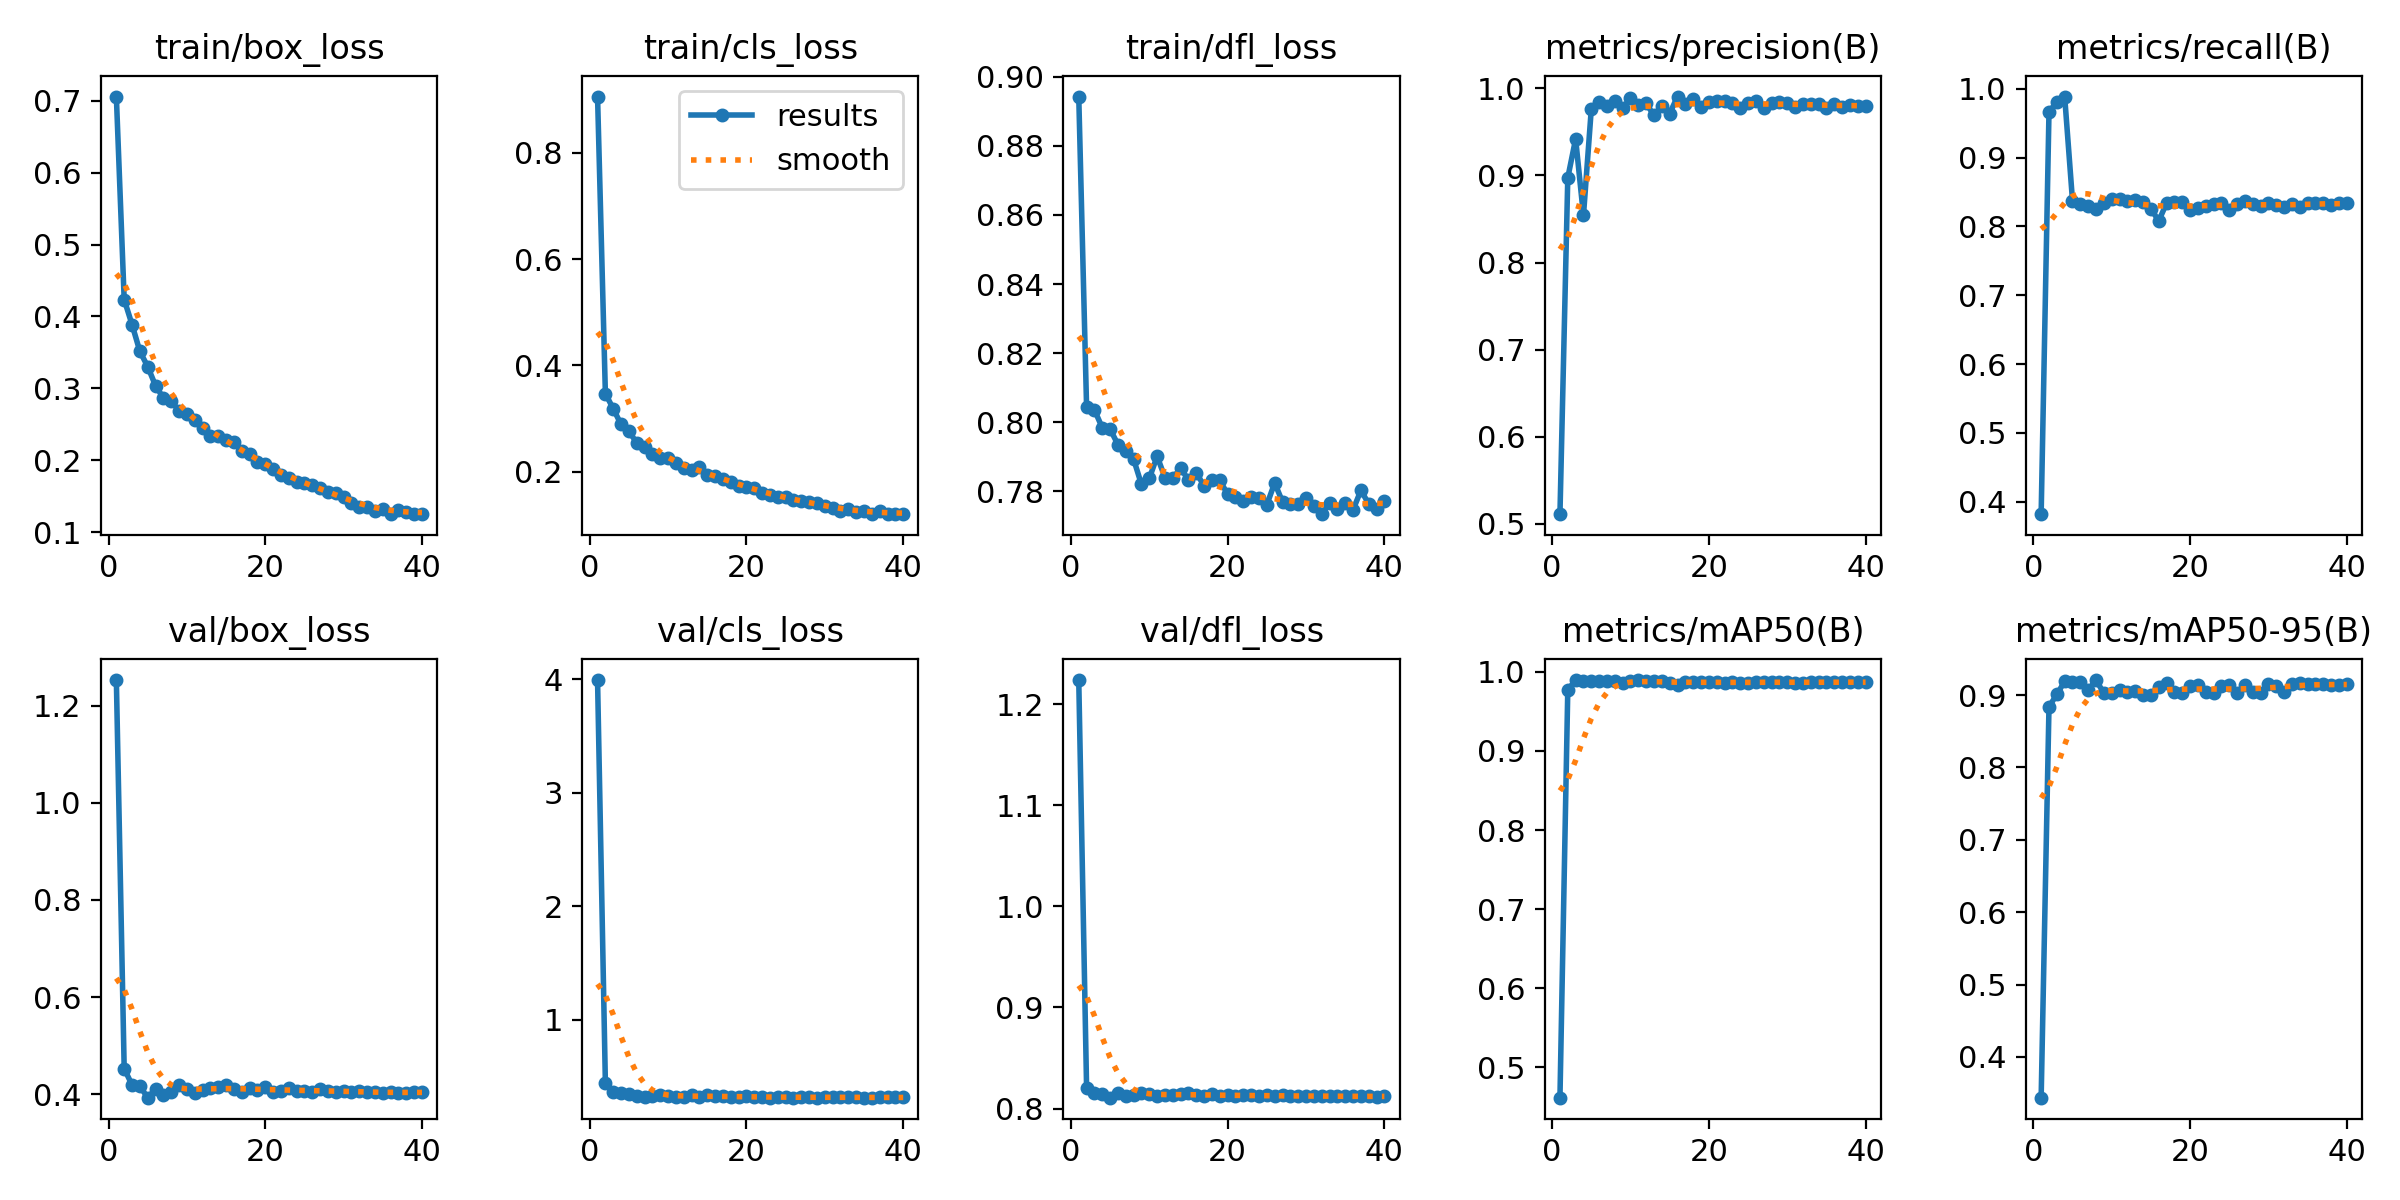

The data file committed next to this chart (first rows):
epoch, train/box_loss, train/cls_loss, train/dfl_loss, metrics/precision(B), metrics/recall(B), metrics/mAP50(B), metrics/mAP50-95(B), val/box_loss, val/cls_loss, val/dfl_loss, lr/pg0, lr/pg1, lr/pg2
1, 0.7057, 0.906, 0.8942, 0.5111, 0.3818, 0.4618, 0.3436, 1.253, 3.991, 1.224, 0.06769, 0.0003327, 0.0003327
2, 0.4235, 0.3469, 0.8044, 0.8973, 0.9663, 0.9774, 0.8839, 0.4525, 0.4402, 0.8207, 0.0347, 0.0006714, 0.0006714
3, 0.3888, 0.3185, 0.8036, 0.9418, 0.981, 0.9891, 0.9009, 0.4191, 0.3622, 0.8153, 0.0017, 0.001006, 0.001006
4, 0.3515, 0.2889, 0.7984, 0.8541, 0.9888, 0.9887, 0.9189, 0.4166, 0.3581, 0.8148, 0.001005, 0.001005, 0.001005
5, 0.3304, 0.2758, 0.798, 0.9762, 0.8374, 0.9882, 0.9176, 0.3927, 0.3447, 0.8107, 0.0009945, 0.0009945, 0.0009945
6, 0.3038, 0.2545, 0.7936, 0.9844, 0.833, 0.9882, 0.9177, 0.4104, 0.3318, 0.815, 0.0009808, 0.0009808, 0.0009808
7, 0.2868, 0.2461, 0.7916, 0.9801, 0.8303, 0.9882, 0.9069, 0.3978, 0.3216, 0.8121, 0.0009642, 0.0009642, 0.0009642
8, 0.283, 0.2333, 0.7893, 0.985, 0.8257, 0.9883, 0.9208, 0.4047, 0.327, 0.8136, 0.0009449, 0.0009449, 0.0009449
9, 0.2684, 0.2261, 0.7821, 0.9772, 0.8346, 0.9858, 0.9027, 0.4185, 0.3397, 0.8155, 0.0009229, 0.0009229, 0.0009229
10, 0.2638, 0.225, 0.7838, 0.9887, 0.8397, 0.9882, 0.9025, 0.4101, 0.3271, 0.8146, 0.0008984, 0.0008984, 0.0008984
11, 0.2566, 0.2158, 0.7902, 0.9804, 0.8396, 0.9895, 0.9065, 0.402, 0.3221, 0.8125, 0.0008715, 0.0008715, 0.0008715
12, 0.2445, 0.2062, 0.784, 0.9826, 0.8367, 0.9881, 0.9037, 0.4091, 0.321, 0.8133, 0.0008424, 0.0008424, 0.0008424
13, 0.2332, 0.2037, 0.7839, 0.9689, 0.8385, 0.9889, 0.9062, 0.4133, 0.3343, 0.8133, 0.0008113, 0.0008113, 0.0008113
14, 0.2333, 0.2094, 0.7867, 0.9802, 0.8362, 0.9878, 0.9005, 0.4153, 0.3207, 0.8142, 0.0007783, 0.0007783, 0.0007783
15, 0.2288, 0.1945, 0.7834, 0.971, 0.826, 0.9853, 0.8998, 0.4186, 0.334, 0.8151, 0.0007438, 0.0007438, 0.0007438
16, 0.2256, 0.1926, 0.7853, 0.9905, 0.8079, 0.9838, 0.9117, 0.4107, 0.3249, 0.8133, 0.0007078, 0.0007078, 0.0007078
17, 0.2125, 0.1857, 0.7817, 0.9819, 0.8337, 0.9876, 0.9162, 0.4052, 0.3305, 0.8128, 0.0006706, 0.0006706, 0.0006706
18, 0.2095, 0.1806, 0.7834, 0.9875, 0.8356, 0.9872, 0.9046, 0.4118, 0.3167, 0.814, 0.0006325, 0.0006325, 0.0006325
19, 0.198, 0.1729, 0.7832, 0.9783, 0.8361, 0.987, 0.9033, 0.4087, 0.3185, 0.8128, 0.0005936, 0.0005936, 0.0005936
20, 0.1948, 0.1716, 0.7792, 0.9842, 0.824, 0.9867, 0.9128, 0.4158, 0.3266, 0.8134, 0.0005543, 0.0005543, 0.0005543
21, 0.1875, 0.1702, 0.7783, 0.9856, 0.827, 0.9876, 0.914, 0.4052, 0.3169, 0.8123, 0.0005147, 0.0005147, 0.0005147
22, 0.1801, 0.1597, 0.7773, 0.9857, 0.8292, 0.9864, 0.9037, 0.4061, 0.3223, 0.8131, 0.0004751, 0.0004751, 0.0004751
23, 0.175, 0.1552, 0.7784, 0.9828, 0.8329, 0.9867, 0.9022, 0.4123, 0.3137, 0.8132, 0.0004358, 0.0004358, 0.0004358
24, 0.1706, 0.1517, 0.7782, 0.9771, 0.8339, 0.9852, 0.9127, 0.4073, 0.3218, 0.8125, 0.0003969, 0.0003969, 0.0003969
25, 0.1684, 0.1522, 0.7762, 0.9831, 0.824, 0.9859, 0.9135, 0.4074, 0.3215, 0.8129, 0.0003588, 0.0003588, 0.0003588
26, 0.1653, 0.1474, 0.7825, 0.985, 0.8327, 0.9872, 0.9026, 0.4038, 0.3141, 0.8122, 0.0003216, 0.0003216, 0.0003216
27, 0.1612, 0.144, 0.777, 0.9769, 0.8362, 0.9873, 0.9139, 0.4097, 0.3175, 0.8131, 0.0002857, 0.0002857, 0.0002857
28, 0.1559, 0.142, 0.7762, 0.9829, 0.8324, 0.9866, 0.9045, 0.4065, 0.316, 0.8124, 0.0002511, 0.0002511, 0.0002511
29, 0.155, 0.1418, 0.7764, 0.984, 0.8291, 0.9871, 0.903, 0.4053, 0.3143, 0.812, 0.0002182, 0.0002182, 0.0002182
30, 0.1489, 0.1347, 0.7782, 0.9836, 0.8334, 0.9873, 0.9153, 0.4069, 0.3169, 0.8123, 0.000187, 0.000187, 0.000187
31, 0.1406, 0.1315, 0.7757, 0.9789, 0.8308, 0.9861, 0.9129, 0.4054, 0.3167, 0.8123, 0.000158, 0.000158, 0.000158
32, 0.1355, 0.1268, 0.7734, 0.9822, 0.8279, 0.9864, 0.9045, 0.4055, 0.3195, 0.8125, 0.0001311, 0.0001311, 0.0001311
33, 0.1353, 0.1289, 0.7767, 0.9818, 0.8328, 0.9865, 0.9148, 0.4037, 0.317, 0.8125, 0.0001066, 0.0001066, 0.0001066
34, 0.13, 0.1235, 0.7749, 0.982, 0.8285, 0.9868, 0.9161, 0.4038, 0.3179, 0.812, 8.4538e-05, 8.4538e-05, 8.4538e-05
35, 0.1319, 0.1263, 0.7765, 0.9774, 0.8341, 0.9871, 0.9159, 0.4027, 0.3135, 0.8119, 6.5182e-05, 6.5182e-05, 6.5182e-05
36, 0.1253, 0.1205, 0.7747, 0.9817, 0.8342, 0.9868, 0.9148, 0.4038, 0.3142, 0.8122, 4.8597e-05, 4.8597e-05, 4.8597e-05
37, 0.1314, 0.1267, 0.7803, 0.9791, 0.8339, 0.9869, 0.9149, 0.4027, 0.3152, 0.8119, 3.4885e-05, 3.4885e-05, 3.4885e-05
38, 0.128, 0.12, 0.7764, 0.9812, 0.8315, 0.9867, 0.9143, 0.4033, 0.3161, 0.812, 2.4132e-05, 2.4132e-05, 2.4132e-05
39, 0.1258, 0.1207, 0.7748, 0.98, 0.8336, 0.9869, 0.9143, 0.4036, 0.3153, 0.8119, 1.6404e-05, 1.6404e-05, 1.6404e-05
40, 0.1252, 0.1211, 0.7772, 0.9793, 0.8334, 0.9868, 0.9148, 0.4041, 0.3159, 0.812, 1.1748e-05, 1.1748e-05, 1.1748e-05
